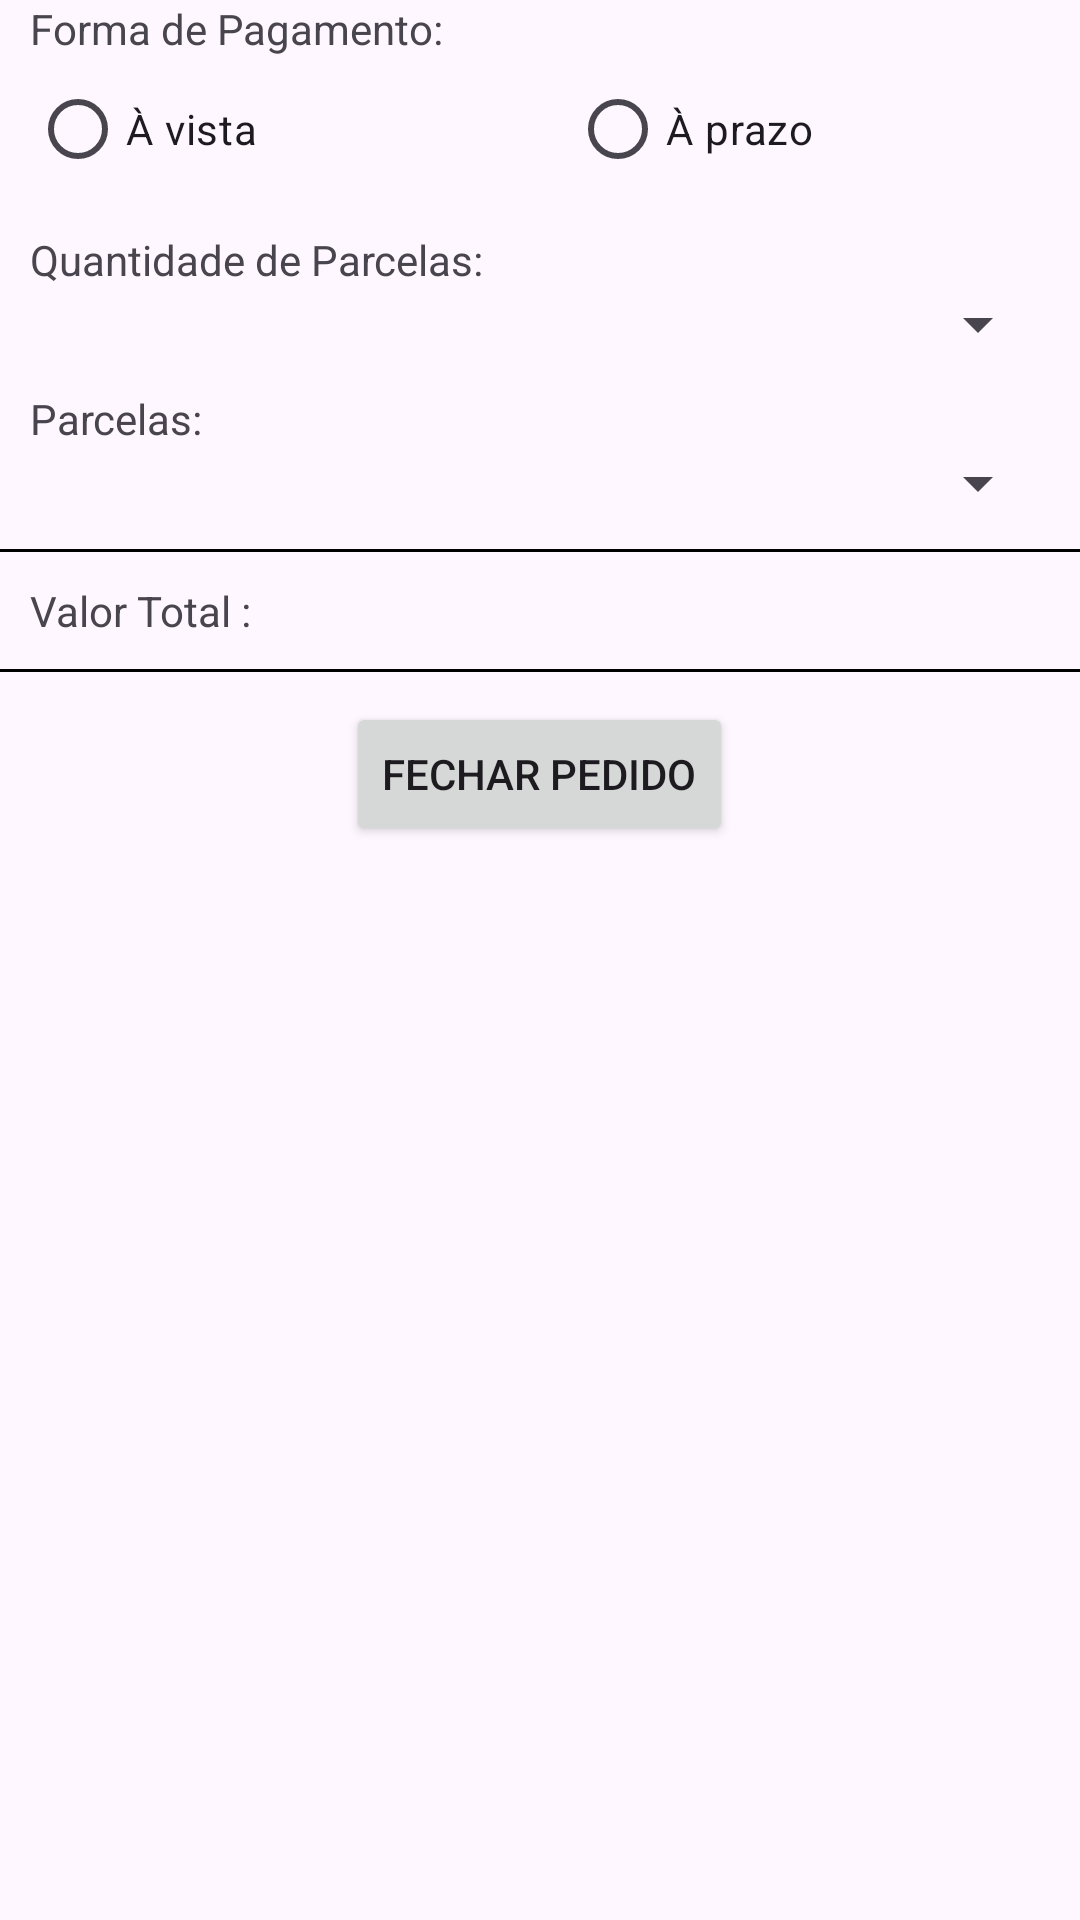

Produce the Android XML layout that renders to this screen, including the resource entries it uses.
<!-- AndroidManifest.xml: application theme Theme.TrabalhoBimestral -->
<!-- res/layout/activity_pagamento.xml -->
<?xml version="1.0" encoding="utf-8"?>
<LinearLayout xmlns:android="http://schemas.android.com/apk/res/android"
    xmlns:app="http://schemas.android.com/apk/res-auto"
    xmlns:tools="http://schemas.android.com/tools"
    android:layout_width="match_parent"
    android:layout_height="match_parent"
    tools:context=".PagamentoActivity"
    android:orientation="vertical">

    <LinearLayout
        android:layout_width="match_parent"
        android:layout_height="wrap_content"
        android:orientation="vertical">
        <TextView
            android:layout_width="wrap_content"
            android:layout_height="wrap_content"
            android:layout_marginLeft="10dp"
            android:text="Forma de Pagamento:"/>
        <RadioGroup
            android:layout_width="match_parent"
            android:layout_height="wrap_content"
            android:orientation="horizontal"
            android:id="@+id/rgSistema">

            <RadioButton
                android:id="@+id/rbVista"
                android:layout_width="0dp"
                android:layout_height="wrap_content"
                android:layout_marginLeft="10dp"
                android:layout_marginRight="5dp"
                android:layout_marginBottom="10dp"
                android:layout_weight="1"
                android:text="À vista"
                />

            <RadioButton
                android:id="@+id/rbPrazo"
                android:layout_width="0dp"
                android:layout_marginLeft="10dp"
                android:layout_marginRight="5dp"
                android:layout_marginBottom="10dp"
                android:layout_weight="1"
                android:layout_height="wrap_content"
                android:text="À prazo" />
        </RadioGroup>
        <TextView
            android:layout_width="wrap_content"
            android:layout_height="wrap_content"
            android:layout_marginLeft="10dp"
            android:text="Quantidade de Parcelas:"/>
        <Spinner
            android:layout_width="match_parent"
            android:layout_height="wrap_content"
            android:layout_marginRight="10dp"
            android:layout_marginLeft="10dp"
            android:layout_marginBottom="10dp"
            android:id="@+id/spQtdParcela"/>
        <TextView
            android:layout_width="wrap_content"
            android:layout_height="wrap_content"
            android:layout_marginLeft="10dp"
            android:text="Parcelas:"/>
        <Spinner
            android:layout_width="match_parent"
            android:layout_height="wrap_content"
            android:layout_marginBottom="10dp"
            android:layout_marginLeft="10dp"
            android:layout_marginRight="10dp"
            android:id="@+id/spParcelas"/>
        <LinearLayout
            android:layout_width="match_parent"
            android:layout_height="1dp"
            android:background="@color/black"
            android:layout_marginBottom="10dp"/>
        <TextView
            android:layout_width="wrap_content"
            android:layout_height="wrap_content"
            android:layout_marginLeft="10dp"
            android:text="Valor Total :"
            android:id="@+id/vlTotal"/>

    </LinearLayout>
    <LinearLayout
        android:layout_width="match_parent"
        android:layout_height="1dp"
        android:background="@color/black"
        android:layout_marginTop="10dp"
        android:layout_marginBottom="10dp"/>
    <Button
        android:layout_width="wrap_content"
        android:layout_height="wrap_content"
        android:layout_gravity="center"
        android:text="Fechar Pedido"
        android:id="@+id/btFecharPedido"/>
</LinearLayout>
<!-- resources referenced by this layout -->
<resources>
  <color name="black">#FF000000</color>
  <style name="Theme.TrabalhoBimestral" parent="Base.Theme.TrabalhoBimestral" />
  <style name="Base.Theme.TrabalhoBimestral" parent="Theme.Material3.DayNight">
          
          
          <item name="titleTextColor">@color/white</item>
          <item name="colorSurface">@color/blue</item>
      </style>
  <color name="white">#FFFFFFFF</color>
  <color name="blue">#2959D6</color>
</resources>
